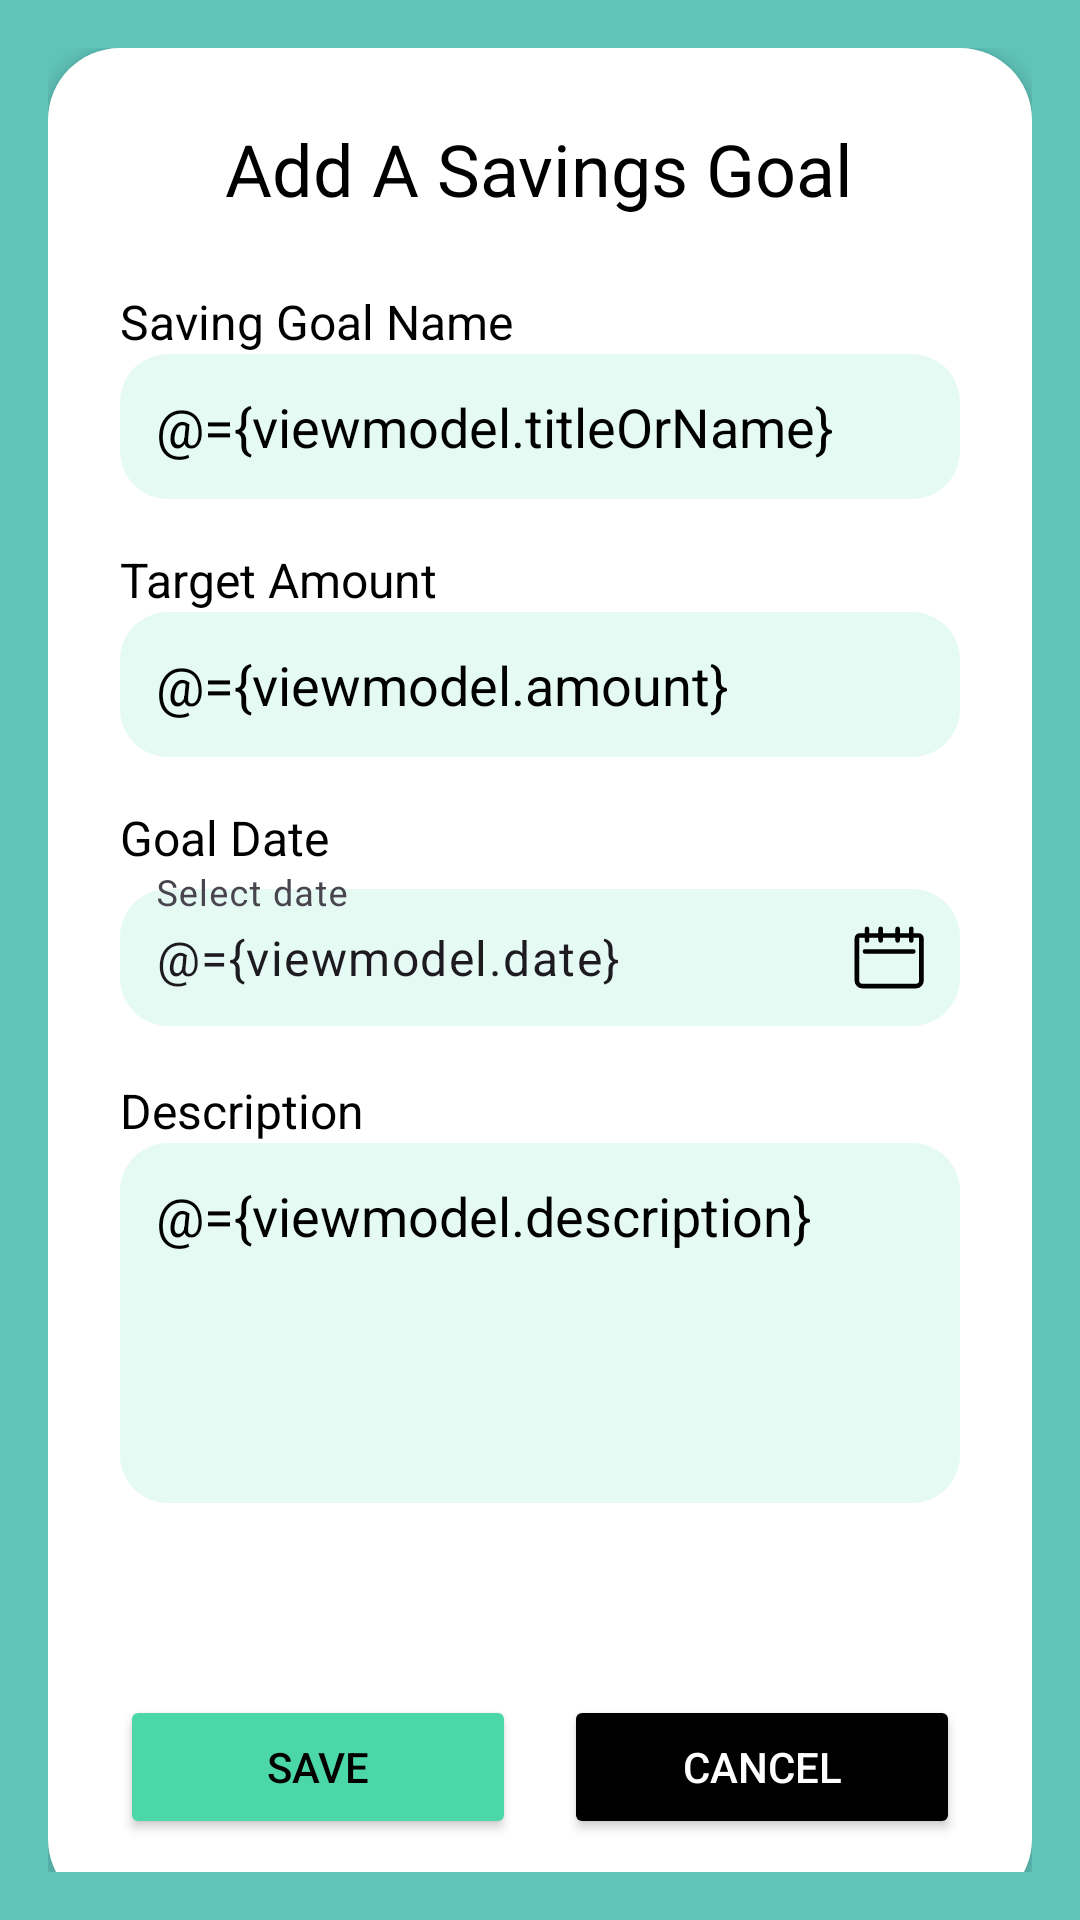

Layout XML and referenced resources for this Android screen:
<!-- AndroidManifest.xml: application theme Theme.Strategicsavingsbudgetapp -->
<!-- res/layout/activity_savings_goals.xml -->
<?xml version="1.0" encoding="utf-8"?>
<layout xmlns:android="http://schemas.android.com/apk/res/android"
    xmlns:app="http://schemas.android.com/apk/res-auto"
    xmlns:tools="http://schemas.android.com/tools">

    <data>

        <variable
            name="viewmodel"
            type="com.ssba.strategic_savings_budget_app.models.SavingsGoalViewModel" />
    </data>

    <ScrollView
        android:layout_width="match_parent"
        android:layout_height="match_parent"
        android:background="@color/bg_teal"
        android:padding="16dp"
        tools:context=".budget.SavingsGoalsActivity">

        <LinearLayout
            android:layout_width="match_parent"
            android:layout_height="wrap_content"
            android:background="@drawable/rounded_card"
            android:elevation="4dp"
            android:orientation="vertical"
            android:padding="24dp">

            <FrameLayout
                android:layout_width="match_parent"
                android:layout_height="wrap_content"
                android:layout_marginBottom="24dp">

                <TextView
                    android:id="@+id/tvTitle"
                    android:layout_width="wrap_content"
                    android:layout_height="wrap_content"
                    android:layout_gravity="center"
                    android:text="Add A Savings Goal"
                    android:textColor="?android:textColorPrimary"
                    android:textSize="24sp" />

            </FrameLayout>

            
            <TextView
                android:layout_width="wrap_content"
                android:layout_height="wrap_content"
                android:text="Saving Goal Name"
                android:textColor="?android:textColorPrimary"
                android:textSize="16sp" />

            <com.google.android.material.textfield.TextInputEditText
                android:id="@+id/etSavingsGoalName"
                android:layout_width="match_parent"
                android:layout_height="wrap_content"
                android:background="@drawable/rounded_input"
                android:hint="Holiday Fund"
                android:padding="12dp"
                android:text="@={viewmodel.titleOrName}" />

            
            <TextView
                android:layout_width="wrap_content"
                android:layout_height="wrap_content"
                android:layout_marginTop="16dp"
                android:text="Target Amount"
                android:textColor="?android:textColorPrimary"
                android:textSize="16sp" />

            <com.google.android.material.textfield.TextInputEditText
                android:id="@+id/etSavingsAmount"
                android:layout_width="match_parent"
                android:layout_height="wrap_content"
                android:background="@drawable/rounded_input"
                android:hint="R500,00"
                android:inputType="numberDecimal"
                android:padding="12dp"
                android:text="@={viewmodel.amount}" />

            
            <TextView
                android:layout_width="wrap_content"
                android:layout_height="wrap_content"
                android:layout_marginTop="16dp"
                android:text="Goal Date"
                android:textColor="?android:textColorPrimary"
                android:textSize="16sp" />

            <com.google.android.material.textfield.TextInputLayout
                android:layout_width="match_parent"
                android:layout_height="wrap_content"
                android:hint="Select date"
                app:boxBackgroundMode="outline"
                app:endIconContentDescription="Open date picker"
                app:endIconDrawable="@drawable/ic_calender_unfilled"
                app:endIconTint="@color/black"
                app:endIconMode="custom"
                app:hintTextColor="?android:textColorPrimary">

                <com.google.android.material.textfield.TextInputEditText
                    android:id="@+id/etSavingsGoalDate"
                    android:layout_width="match_parent"
                    android:layout_height="wrap_content"
                    android:background="@drawable/rounded_input"
                    android:clickable="true"
                    android:focusable="false"
                    android:inputType="none"
                    android:padding="12dp"
                    android:text="@={viewmodel.date}" />
            </com.google.android.material.textfield.TextInputLayout>


            
            <TextView
                android:layout_width="wrap_content"
                android:layout_height="wrap_content"
                android:layout_marginTop="16dp"
                android:text="Description"
                android:textColor="?android:textColorPrimary"
                android:textSize="16sp" />

            <EditText
                android:id="@+id/etSavingsDescription"
                android:layout_width="match_parent"
                android:layout_height="120dp"
                android:background="@drawable/rounded_input"
                android:gravity="top|start"
                android:hint="Enter details about your goal"
                android:padding="12dp"
                android:text="@={viewmodel.description}" />

            
            <LinearLayout
                android:layout_width="match_parent"
                android:layout_height="wrap_content"
                android:layout_marginTop="64dp"
                android:gravity="center"
                android:orientation="horizontal">

                <Button
                    android:id="@+id/btnSaveGoal"
                    android:layout_width="0dp"
                    android:layout_height="wrap_content"
                    android:layout_weight="1"
                    android:backgroundTint="#4CD7A9"
                    android:text="Save"
                    android:textColor="?android:textColorPrimary" />

                <Space
                    android:layout_width="16dp"
                    android:layout_height="wrap_content" />

                <Button
                    android:id="@+id/btnCancelGoal"
                    android:layout_width="0dp"
                    android:layout_height="wrap_content"
                    android:layout_weight="1"
                    android:backgroundTint="#000000"
                    android:text="Cancel"
                    android:textColor="#FFFFFF" />
            </LinearLayout>

        </LinearLayout>

    </ScrollView>

</layout>
<!-- resources referenced by this layout -->
<resources>
  <color name="bg_teal">#60C4BA</color>
  <color name="black">#FF000000</color>
  <!-- drawable ic_calender_unfilled (drawable) -->
  <vector xmlns:android="http://schemas.android.com/apk/res/android"
      android:width="24dp"
      android:height="21.6dp"
      android:viewportWidth="20"
      android:tint="?android:textColorPrimary"
      android:viewportHeight="18">
  
      <path
          android:fillColor="#00000000"
          android:pathData="M3.598,7.045H17.041M4.183,0.792V4.008M7.961,0.792V4.008M12.681,0.792V4.008M16.459,0.792V4.008M2.089,2.644H18.553C18.747,2.644 18.933,2.721 19.07,2.858C19.207,2.995 19.284,3.181 19.284,3.374V15.144C19.284,15.541 19.126,15.922 18.846,16.203C18.565,16.483 18.184,16.641 17.787,16.641H2.855C2.458,16.641 2.078,16.483 1.797,16.203C1.516,15.922 1.358,15.541 1.358,15.144V3.374C1.358,3.181 1.435,2.995 1.572,2.858C1.709,2.721 1.895,2.644 2.089,2.644Z"
          android:strokeWidth="1.27712"
          android:strokeColor="#093030"
          android:strokeLineCap="round"
          android:strokeLineJoin="round" />
  
  </vector>
  <!-- drawable rounded_card (drawable) -->
  <shape xmlns:android="http://schemas.android.com/apk/res/android" android:shape="rectangle">
      <solid android:color="?android:attr/colorBackgroundFloating" />
      <corners android:radius="24dp" />
  </shape>
  <!-- drawable rounded_input (drawable) -->
  <shape xmlns:android="http://schemas.android.com/apk/res/android"
      android:shape="rectangle">
      <solid android:color="@color/text_field_background_color" />
      <corners android:radius="16dp" />
  </shape>
  <style name="Theme.Strategicsavingsbudgetapp" parent="Base.Theme.Strategicsavingsbudgetapp" />
  <color name="text_field_background_color">#E6FAF4</color>
  <style name="Base.Theme.Strategicsavingsbudgetapp" parent="Theme.Material3.DayNight.NoActionBar">
          <item name="android:textColorPrimary">@color/black</item>
      </style>
</resources>
